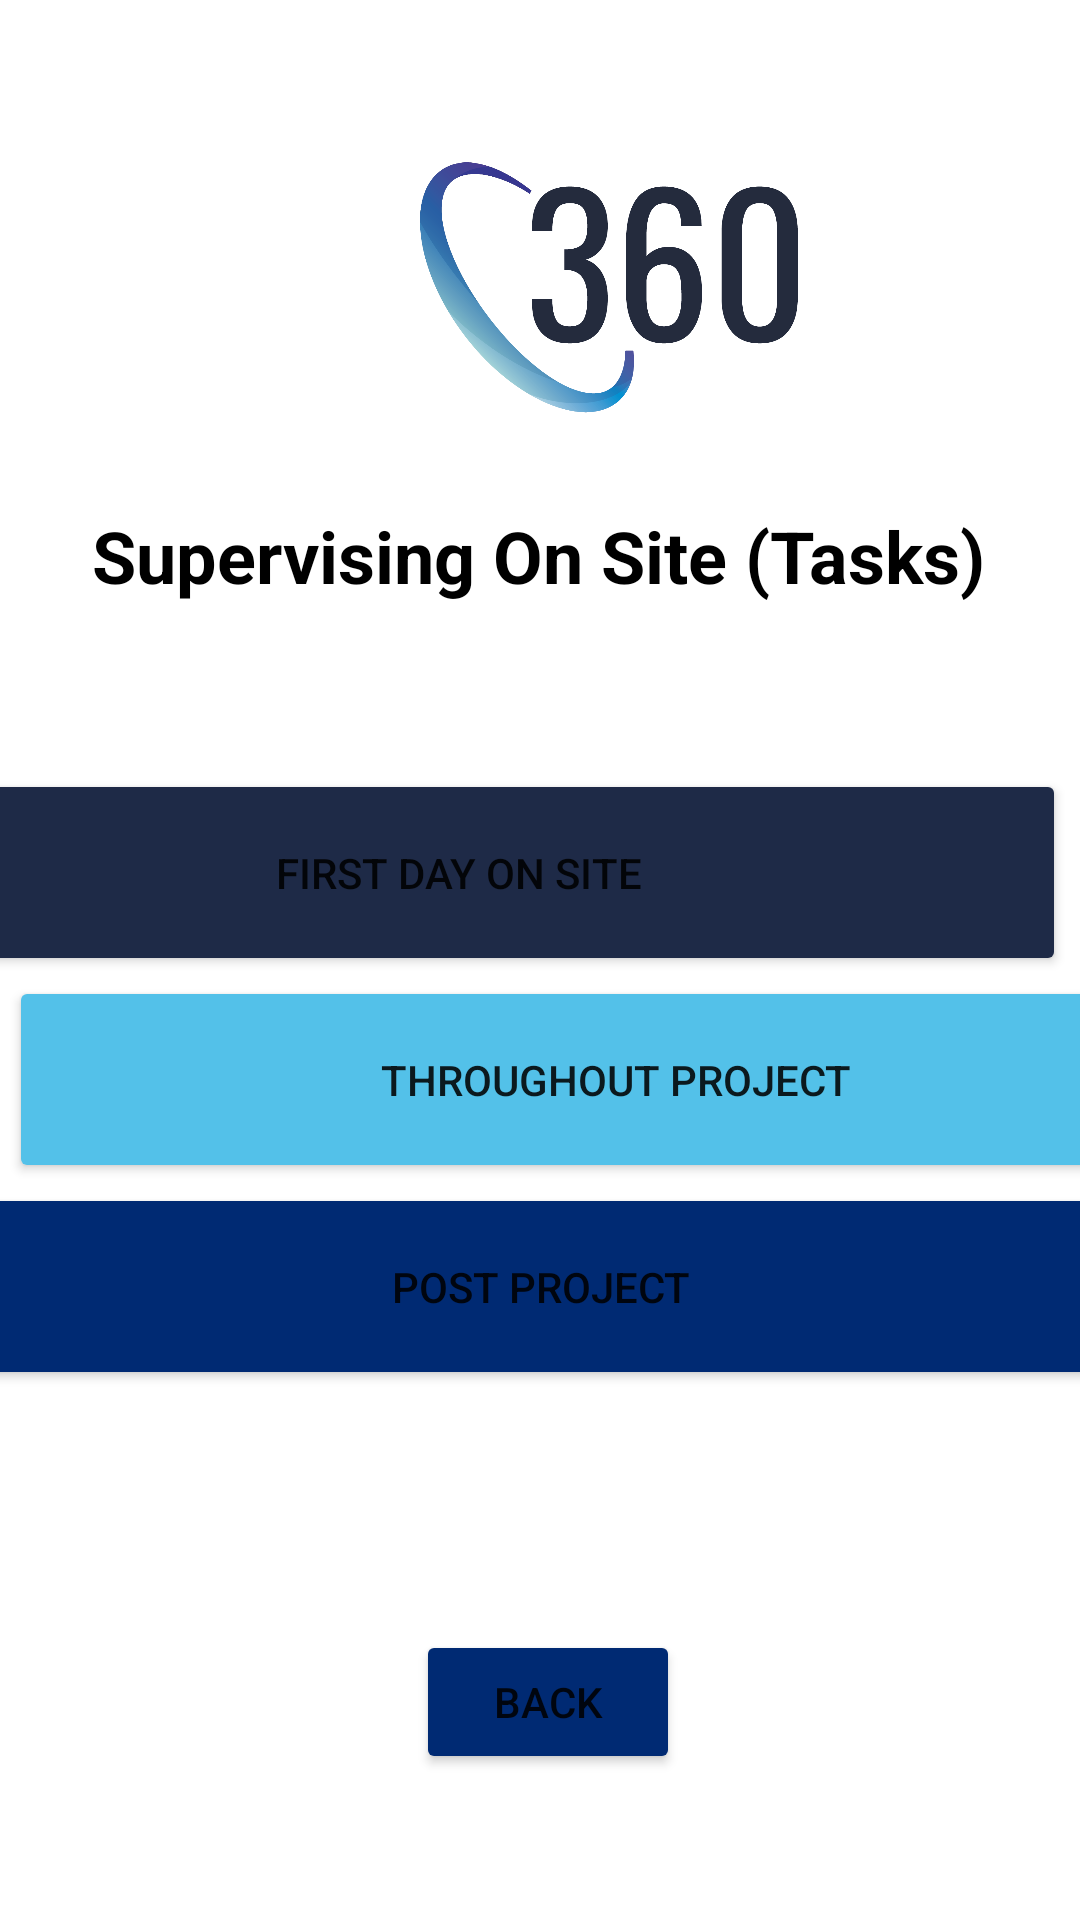

Write the Android layout XML for this screen, with the resource values it uses.
<!-- AndroidManifest.xml: application theme Theme.360APP -->
<!-- res/layout/activity_supervising_on_site.xml -->
<?xml version="1.0" encoding="utf-8"?>
<androidx.constraintlayout.widget.ConstraintLayout xmlns:android="http://schemas.android.com/apk/res/android"
    xmlns:app="http://schemas.android.com/apk/res-auto"
    xmlns:tools="http://schemas.android.com/tools"
    android:layout_width="match_parent"
    android:layout_height="match_parent"
    tools:context=".supervisingOnSiteActivity">

    <Button
        android:id="@+id/btnCategPostProjectOnSite"
        android:layout_width="405dp"
        android:layout_height="69dp"
        android:layout_marginStart="3dp"
        android:layout_marginEnd="3dp"
        android:layout_marginBottom="40dp"
        android:onClick="goToPostProjectSupervising"
        android:backgroundTint="@color/secondary_blue"
        android:text="Post Project"
        app:layout_constraintBottom_toTopOf="@+id/button37"
        app:layout_constraintEnd_toEndOf="parent"
        app:layout_constraintStart_toStartOf="parent"
        app:layout_constraintTop_toBottomOf="@+id/btnCategThroughoutOnSite" />

    <Button
        android:id="@+id/btnCategThroughoutOnSite"
        android:layout_width="405dp"
        android:layout_height="69dp"
        android:layout_marginStart="3dp"
        android:layout_marginEnd="3dp"
        android:backgroundTint="@color/light_blue"
        android:onClick="goToTroughProjectSupervising"
        android:text="Throughout Project"
        app:layout_constraintBottom_toTopOf="@+id/btnCategPostProjectOnSite"
        app:layout_constraintEnd_toEndOf="parent"
        app:layout_constraintHorizontal_bias="0.0"
        app:layout_constraintStart_toStartOf="parent"
        app:layout_constraintTop_toBottomOf="@+id/btnCategFirstDayOnSite" />


    <ImageView
        android:id="@+id/imgViewSupervising"
        android:layout_width="126dp"
        android:layout_height="99dp"
        android:layout_marginStart="140dp"
        android:layout_marginTop="50dp"
        android:layout_marginBottom="115dp"
        app:layout_constraintBottom_toTopOf="@+id/btnCategFirstDayOnSite"
        app:layout_constraintStart_toStartOf="parent"
        app:layout_constraintTop_toTopOf="parent"
        app:layout_constraintVertical_bias="0.454"
        app:srcCompat="@mipmap/logo" />

    <TextView
        android:id="@+id/txtSupervising"
        android:layout_width="wrap_content"
        android:layout_height="wrap_content"
        android:layout_marginStart="176dp"
        android:layout_marginTop="210dp"
        android:layout_marginEnd="177dp"
        android:layout_marginBottom="40dp"
        android:text="Supervising On Site (Tasks)"
        android:textColor="@color/black"
        android:textSize="24sp"
        android:textStyle="bold"
        app:layout_constraintBottom_toTopOf="@+id/btnCategFirstDayOnSite"
        app:layout_constraintEnd_toEndOf="parent"
        app:layout_constraintStart_toStartOf="parent"
        app:layout_constraintTop_toTopOf="parent" />

    <Button
        android:id="@+id/btnCategFirstDayOnSite"
        android:layout_width="405dp"
        android:layout_height="69dp"
        android:layout_marginStart="1dp"
        android:layout_marginTop="15dp"
        android:layout_marginEnd="5dp"
        android:backgroundTint="@color/main_blue"
        android:onClick="goToFirstDaySupervising"
        android:text="First Day On Site"
        app:layout_constraintBottom_toTopOf="@+id/btnCategThroughoutOnSite"
        app:layout_constraintEnd_toEndOf="parent"
        app:layout_constraintHorizontal_bias="1.0"
        app:layout_constraintStart_toStartOf="parent"
        app:layout_constraintTop_toBottomOf="@+id/txtSupervising" />

    <Button
        android:id="@+id/button37"
        android:layout_width="wrap_content"
        android:layout_height="wrap_content"
        android:layout_marginStart="164dp"
        android:layout_marginTop="40dp"
        android:layout_marginEnd="159dp"
        android:layout_marginBottom="90dp"
        android:onClick="goBtnGoBackTwoSection"
        android:backgroundTint="@color/secondary_blue"
        android:text="Back"
        app:icon="?attr/actionModeCloseDrawable"
        app:layout_constraintBottom_toBottomOf="parent"
        app:layout_constraintEnd_toEndOf="parent"
        app:layout_constraintStart_toStartOf="parent"
        app:layout_constraintTop_toBottomOf="@+id/btnCategPostProjectOnSite" />

</androidx.constraintlayout.widget.ConstraintLayout>
<!-- resources referenced by this layout -->
<resources>
  <color name="black">#FF000000</color>
  <color name="light_blue">#53C1E9</color>
  <color name="main_blue">#1E2A47</color>
  <color name="secondary_blue">#002A73</color>
  <!-- mipmap logo: png bitmap (mipmap-hdpi, 54041 bytes) -->
  <style name="Theme.360APP" parent="Theme.MaterialComponents.DayNight.DarkActionBar">
          
          <item name="colorPrimary">@color/main_blue</item>
          <item name="colorPrimaryVariant">@color/main_blue</item>
          <item name="colorOnPrimary">@color/white</item>
          
          <item name="colorSecondary">@color/light_blue</item>
          <item name="colorSecondaryVariant">@color/secondary_blue</item>
          <item name="colorOnSecondary">@color/secondary_blue</item>
          
          <item name="android:statusBarColor">?attr/colorPrimaryVariant</item>
          
      </style>
  <color name="white">#FFFFFFFF</color>
</resources>
